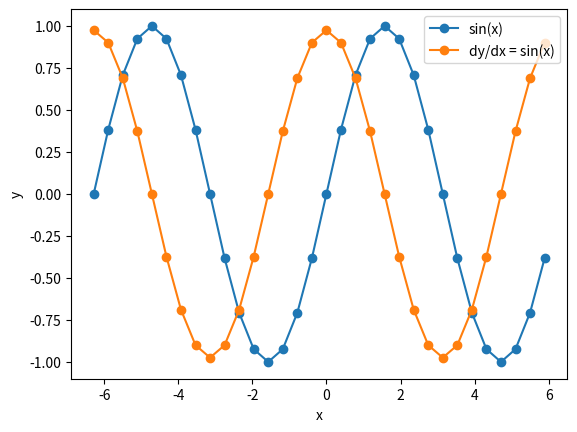

The matplotlib source for this figure:
#!/usr/bin/python3

#
# (C) Copyright 2022 Larry Milne (https://www.larrycloud.ca)
#
# This code is distributed on "AS IS" BASIS,
# WITHOUT WARRANTINES OR CONDITIONS OF ANY KIND.
# See the License for the specific language governing permissions and
# limitations under the License.
# @author: qawse3dr a.k.a Larry Milne
#

# To run this example install
# matplotlib using pip
# $ pip install matplotlib
#
# Then use python3 to create the graph
# $ python3 1c.py
#

import matplotlib.pyplot as plt
import math

delta_x = math.pi/8

x_values = [j * delta_x for j in range(-int(2*math.pi/delta_x),int(2*math.pi/delta_x))]
sine_y_values = []
for x_0 in x_values:
    sine_y_values.append(math.sin(x_0))

plt.plot(x_values, sine_y_values, '-o', label="sin(x)")

sine_dy_values = []
for x_0 in x_values:
    sine_dy_values.append((math.sin(x_0 + delta_x) - math.sin(x_0 - delta_x))/(2*delta_x))

plt.plot(x_values, sine_dy_values, '-o', label="dy/dx = sin(x)")

plt.legend()
plt.xlabel("x")
plt.ylabel("y")
plt.show()
    

